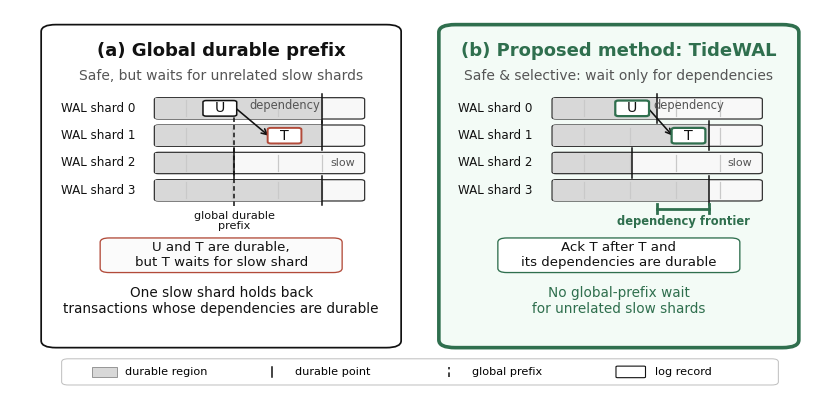

Here is the Python script that generated this plot: (Note: this script raises an exception after producing the figure.)
import matplotlib
matplotlib.use('Agg')
import matplotlib.pyplot as plt
from matplotlib.patches import FancyBboxPatch, Rectangle, FancyArrowPatch
import matplotlib as mpl
from pathlib import Path

mpl.rcParams['font.family'] = 'DejaVu Sans'
mpl.rcParams['pdf.fonttype'] = 42
mpl.rcParams['ps.fonttype'] = 42
mpl.rcParams['svg.fonttype'] = 'none'

COL_PANEL = '#111111'
COL_LANE_BG = '#f8f8f8'
COL_DURABLE = '#d8d8d8'
COL_GRID = '#c9c9c9'
COL_TEXT = '#111111'
COL_MUTED = '#555555'
COL_WARN = '#b24b3a'
COL_OK = '#2f6f4e'
COL_OK_BG = '#f3fbf6'
COL_BOX = '#ffffff'

# Two-panel layout.  Larger effective text size when included at \linewidth.
fig = plt.figure(figsize=(8.2, 3.85))
ax = fig.add_axes([0, 0, 1, 1])
ax.set_axis_off(); ax.set_xlim(0, 1); ax.set_ylim(0, 1)

panel_y = 0.125
panel_h = 0.835
panel_w = 0.435
panel_gap = 0.050
panel_xs = [0.040, 0.040 + panel_w + panel_gap]

def P(x0, y0, w, h, xp, yp):
    return x0 + xp * w, y0 + yp * h

def add_round(x, y, w, h, r=0.02, fc='white', ec=COL_PANEL, lw=1.0, z=1, pad=0.002, ls='-'):
    p = FancyBboxPatch((x, y), w, h,
                       boxstyle=f"round,pad={pad},rounding_size={r}",
                       linewidth=lw, edgecolor=ec, facecolor=fc,
                       linestyle=ls, zorder=z)
    ax.add_patch(p)
    return p

def draw_panel(x, y, w, h, title, subtitle, highlight=False):
    if highlight:
        add_round(x, y, w, h, r=0.020, fc=COL_OK_BG, ec=COL_OK, lw=2.6, z=0)
        title_color = COL_OK
    else:
        add_round(x, y, w, h, r=0.018, fc='white', ec=COL_PANEL, lw=1.25, z=0)
        title_color = COL_TEXT
    ax.text(x + w/2, y + h - 0.043, title,
            ha='center', va='top', fontsize=13.0, fontweight='semibold', color=title_color)
    # Lower subtitle line enough to avoid cramped two-line titles.
    ax.text(x + w/2, y + h - 0.112, subtitle,
            ha='center', va='top', fontsize=10.0, color=COL_MUTED, linespacing=1.18)

def draw_lanes(x, y, w, h, durable_points, slow_idx=None):
    # Move lanes to the right so shard labels never collide with lane boxes.
    lane_x = 0.315
    lane_w = 0.585
    lane_h = 0.064
    row_y = [0.710, 0.625, 0.540, 0.455]
    for i, yp in enumerate(row_y):
        ax.text(*P(x, y, w, h, 0.050, yp + lane_h/2), f'WAL shard {i}',
                ha='left', va='center', fontsize=8.6, color=COL_TEXT)
        X, Y = P(x, y, w, h, lane_x, yp); W, H = w * lane_w, h * lane_h
        outer = add_round(X, Y, W, H, r=0.005, fc=COL_LANE_BG, ec='#333333', lw=0.90, z=1, pad=0.001)
        dp = durable_points[i]
        rect = Rectangle((X, Y), W * dp, H, linewidth=0, facecolor=COL_DURABLE, zorder=1.2)
        rect.set_clip_path(outer); ax.add_patch(rect)
        for tx in [0.15, 0.37, 0.59, 0.80]:
            Xt, Yb = P(x, y, w, h, lane_x + lane_w * tx, yp + 0.007)
            _, Yt = P(x, y, w, h, 0, yp + lane_h - 0.007)
            ax.plot([Xt, Xt], [Yb, Yt], color=COL_GRID, lw=0.9, zorder=1.5)
        Xdp, Yb = P(x, y, w, h, lane_x + lane_w * dp, yp - 0.014)
        _, Yt = P(x, y, w, h, 0, yp + lane_h + 0.014)
        ax.plot([Xdp, Xdp], [Yb, Yt], color=COL_PANEL, lw=1.10, zorder=3)
        if slow_idx is not None and i == slow_idx:
            ax.text(*P(x, y, w, h, 0.875, yp + lane_h/2), 'slow',
                    ha='right', va='center', fontsize=8.0, color=COL_MUTED)
    return lane_x, lane_w, lane_h, row_y

def record(x, y, w, h, lane_x, lane_w, rows, row, xpos, label, edge=COL_PANEL, lw=1.0, fc=COL_BOX):
    rec_w, rec_h = 0.090, 0.046
    px = lane_x + lane_w * xpos - rec_w/2
    py = rows[row] + 0.064/2 - rec_h/2
    X, Y = P(x, y, w, h, px, py); W, H = w * rec_w, h * rec_h
    add_round(X, Y, W, H, r=0.004, fc=fc, ec=edge, lw=lw, z=5, pad=0.001)
    ax.text(X + W/2, Y + H/2, label, ha='center', va='center', fontsize=10.2, color=COL_TEXT, zorder=6)
    return X + W/2, Y + H/2

def arrow(start, end, color=COL_PANEL, lw=1.0, rad=0.0, ms=9):
    a = FancyArrowPatch(start, end, arrowstyle='->', mutation_scale=ms,
                        linewidth=lw, color=color, connectionstyle=f'arc3,rad={rad}', zorder=4,
                        shrinkA=0, shrinkB=0)
    ax.add_patch(a); return a

def dep_arrow(U, T, rec_w_fig, rec_h_fig):
    # Connect from U's right edge to T's left edge.  The endpoint lies on
    # T's border, so the arrow visibly attaches to the T record.
    start = (U[0] + rec_w_fig/2, U[1])
    end = (T[0] - rec_w_fig/2, T[1])
    return arrow(start, end, color=COL_PANEL, lw=1.15, rad=0.0, ms=10)

def callout(x, y, w, h, xp, yp, text, ec=COL_PANEL, fc='#fbfbfb', fontsize=9.6):
    cw, ch = 0.66, 0.098
    X, Y = P(x, y, w, h, xp - cw/2, yp - ch/2)
    add_round(X, Y, w*cw, h*ch, r=0.011, fc=fc, ec=ec, lw=0.95, z=2, pad=0.004)
    ax.text(X + w*cw/2, Y + h*ch/2, text,
            ha='center', va='center', fontsize=fontsize, color=COL_TEXT, linespacing=1.18, zorder=3)
    return X + w*cw/2, Y + h*ch/2

def bottom_note(x, y, w, h, text, color=COL_TEXT, fontsize=9.8):
    ax.text(*P(x, y, w, h, 0.5, 0.142), text,
            ha='center', va='center', fontsize=fontsize, color=color, linespacing=1.22)

# (a) Global durable prefix.
x, y, w, h = panel_xs[0], panel_y, panel_w, panel_h
draw_panel(x, y, w, h, '(a) Global durable prefix', 'Safe, but waits for unrelated slow shards')
lx, lw, lh, rows = draw_lanes(x, y, w, h, [0.80, 0.80, 0.38, 0.80], slow_idx=2)
Xg, Yb = P(x, y, w, h, lx + lw*0.38, 0.438); _, Yt = P(x, y, w, h, 0, 0.760)
ax.plot([Xg, Xg], [Yb, Yt], color=COL_PANEL, lw=1.1, ls=(0, (3, 2)), zorder=4)
ax.text(Xg, Yb - 0.014, 'global durable\nprefix', ha='center', va='top',
        fontsize=8.1, color=COL_TEXT, linespacing=0.95)
U = record(x, y, w, h, lx, lw, rows, 0, 0.31, 'U', edge=COL_PANEL, lw=1.1)
T = record(x, y, w, h, lx, lw, rows, 1, 0.62, 'T', edge=COL_WARN, lw=1.4)
dep_arrow(U, T, w*0.090, h*0.046)
ax.text(T[0], T[1] + h*0.073, 'dependency', ha='center', va='bottom',
        fontsize=8.3, color=COL_MUTED, zorder=7)
callout(x, y, w, h, 0.50, 0.285, 'U and T are durable,\nbut T waits for slow shard', ec=COL_WARN)
bottom_note(x, y, w, h, 'One slow shard holds back\ntransactions whose dependencies are durable')

# (b) Proposed TideWAL.
x, y, w, h = panel_xs[1], panel_y, panel_w, panel_h
draw_panel(x, y, w, h, '(b) Proposed method: TideWAL', 'Safe & selective: wait only for dependencies', highlight=True)
lx, lw, lh, rows = draw_lanes(x, y, w, h, [0.50, 0.75, 0.38, 0.75], slow_idx=2)
U = record(x, y, w, h, lx, lw, rows, 0, 0.38, 'U', edge=COL_OK, lw=1.6)
T = record(x, y, w, h, lx, lw, rows, 1, 0.65, 'T', edge=COL_OK, lw=1.6)
dep_arrow(U, T, w*0.090, h*0.046)
ax.text(T[0], T[1] + h*0.073, 'dependency', ha='center', va='bottom',
        fontsize=8.3, color=COL_MUTED, zorder=7)
# dependency frontier bracket
X1, Y1 = P(x, y, w, h, lx + lw*0.50, 0.430); X2, _ = P(x, y, w, h, lx + lw*0.75, 0.430)
ax.plot([X1, X2], [Y1, Y1], color=COL_OK, lw=2.0, zorder=4)
ax.plot([X1, X1], [Y1-0.012, Y1+0.012], color=COL_OK, lw=2.0, zorder=4)
ax.plot([X2, X2], [Y1-0.012, Y1+0.012], color=COL_OK, lw=2.0, zorder=4)
ax.text((X1 + X2)/2, Y1 - 0.017, 'dependency frontier', ha='center', va='top',
        fontsize=8.3, color=COL_OK, fontweight='semibold')
callout(x, y, w, h, 0.50, 0.285, 'Ack T after T and\nits dependencies are durable', ec=COL_OK, fc='white')
bottom_note(x, y, w, h, 'No global-prefix wait\nfor unrelated slow shards', color=COL_OK)

# Legend: larger and simplified.
leg_x, leg_y, leg_w, leg_h = 0.065, 0.028, 0.870, 0.064
add_round(leg_x, leg_y, leg_w, leg_h, r=0.008, fc='white', ec='#bdbdbd', lw=0.7, z=10)
cy = leg_y + leg_h/2
items = [
    (leg_x + 0.035, 'durable region', 'region'),
    (leg_x + 0.255, 'durable point', 'point'),
    (leg_x + 0.470, 'global prefix', 'prefix'),
    (leg_x + 0.675, 'log record', 'record'),
]
for x0, label, kind in items:
    if kind == 'region':
        ax.add_patch(Rectangle((x0, cy-0.012), 0.030, 0.024, facecolor=COL_DURABLE, edgecolor='#888888', linewidth=0.6, zorder=11))
        ax.text(x0+0.040, cy, label, va='center', ha='left', fontsize=8.1, zorder=11)
    elif kind == 'point':
        ax.plot([x0, x0], [cy-0.014, cy+0.014], color=COL_PANEL, lw=1.1, zorder=11)
        ax.text(x0+0.028, cy, label, va='center', ha='left', fontsize=8.1, zorder=11)
    elif kind == 'prefix':
        ax.plot([x0, x0], [cy-0.014, cy+0.014], color=COL_PANEL, lw=1.1, ls=(0, (3, 2)), zorder=11)
        ax.text(x0+0.028, cy, label, va='center', ha='left', fontsize=8.1, zorder=11)
    elif kind == 'record':
        add_round(x0, cy-0.014, 0.034, 0.028, r=0.002, fc='white', ec=COL_PANEL, lw=0.8, z=11, pad=0.001)
        ax.text(x0+0.046, cy, label, va='center', ha='left', fontsize=8.1, zorder=11)

out = Path(__file__).resolve().with_name('fig1_tidewal_ack_policies')
for ext in ['pdf', 'png', 'svg']:
    if ext == 'png':
        fig.savefig(f'{out}.{ext}', dpi=300, bbox_inches='tight', pad_inches=0.02)
    else:
        fig.savefig(f'{out}.{ext}', bbox_inches='tight', pad_inches=0.02)
print(out)
